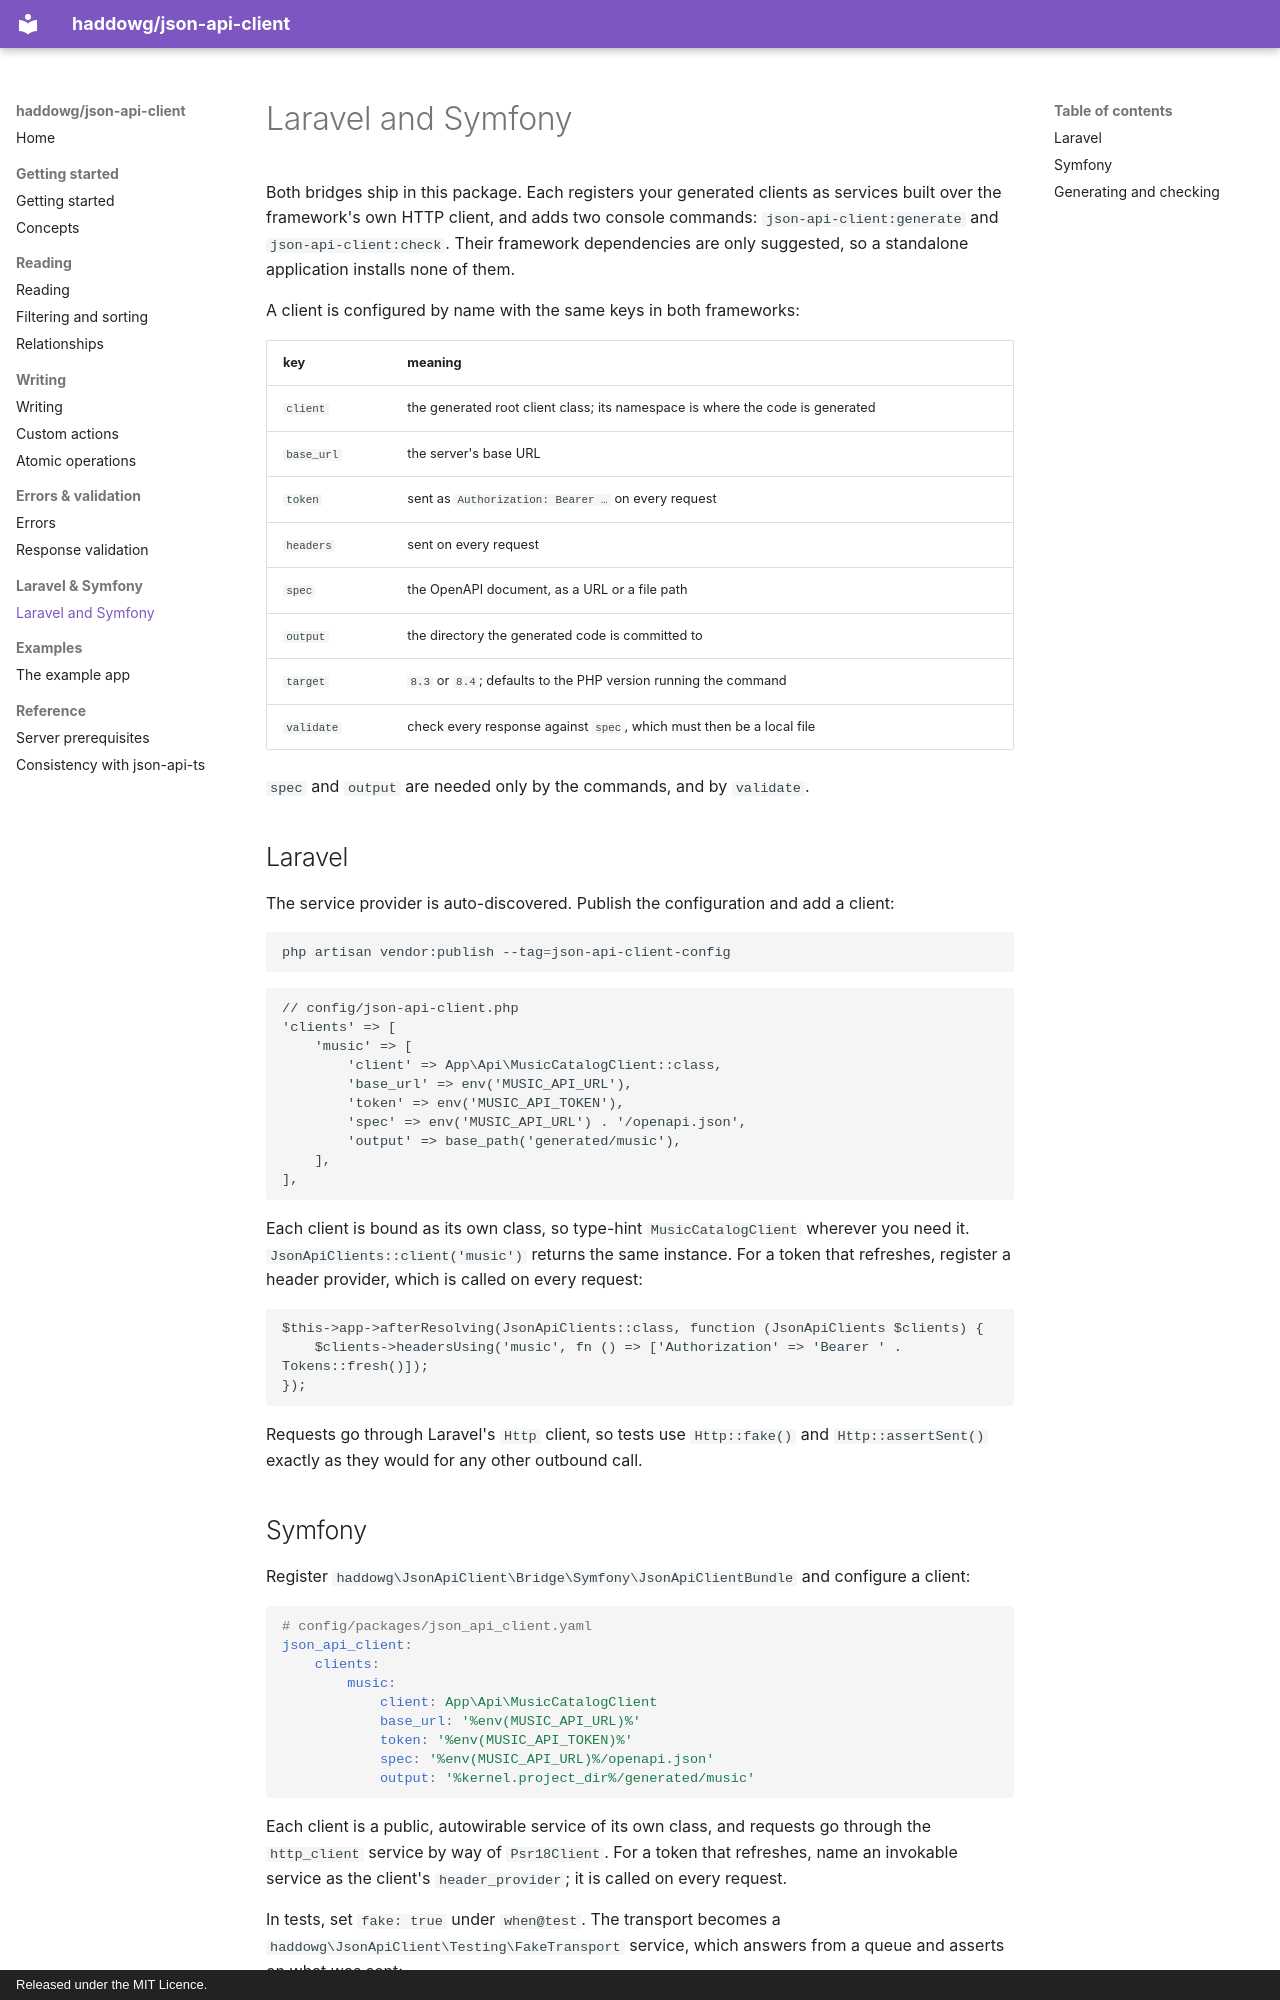

repository: haddowg/json-api-client · page: frameworks/index.html · generator: mkdocs · copyright: Released under the MIT Licence.

# Laravel and Symfony

Both bridges ship in this package. Each registers your generated clients as services built over the
framework's own HTTP client, and adds two console commands: `json-api-client:generate` and
`json-api-client:check`. Their framework dependencies are only suggested, so a standalone
application installs none of them.

A client is configured by name with the same keys in both frameworks:

| key | meaning |
|---|---|
| `client` | the generated root client class; its namespace is where the code is generated |
| `base_url` | the server's base URL |
| `token` | sent as `Authorization: Bearer …` on every request |
| `headers` | sent on every request |
| `spec` | the OpenAPI document, as a URL or a file path |
| `output` | the directory the generated code is committed to |
| `target` | `8.3` or `8.4`; defaults to the PHP version running the command |
| `validate` | check every response against `spec`, which must then be a local file |

`spec` and `output` are needed only by the commands, and by `validate`.

## Laravel

The service provider is auto-discovered. Publish the configuration and add a client:

```bash
php artisan vendor:publish --tag=json-api-client-config
```

```php
// config/json-api-client.php
'clients' => [
    'music' => [
        'client' => App\Api\MusicCatalogClient::class,
        'base_url' => env('MUSIC_API_URL'),
        'token' => env('MUSIC_API_TOKEN'),
        'spec' => env('MUSIC_API_URL') . '/openapi.json',
        'output' => base_path('generated/music'),
    ],
],
```

Each client is bound as its own class, so type-hint `MusicCatalogClient` wherever you need it.
`JsonApiClients::client('music')` returns the same instance. For a token that refreshes, register
a header provider, which is called on every request:

```php
$this->app->afterResolving(JsonApiClients::class, function (JsonApiClients $clients) {
    $clients->headersUsing('music', fn () => ['Authorization' => 'Bearer ' . Tokens::fresh()]);
});
```

Requests go through Laravel's `Http` client, so tests use `Http::fake()` and `Http::assertSent()`
exactly as they would for any other outbound call.
